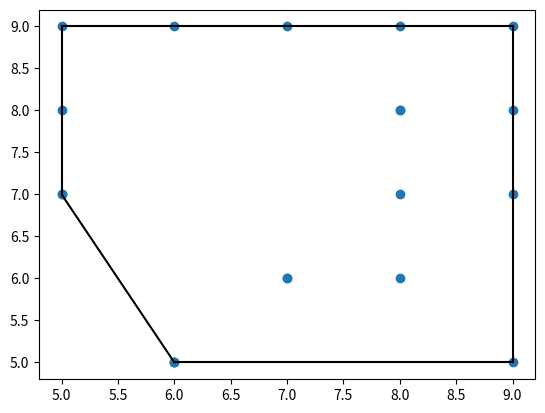

The matplotlib source for this figure:
import numpy as np
from scipy.spatial import ConvexHull, convex_hull_plot_2d
import matplotlib.pyplot as plt


def point_in_hull(point, hull, tolerance=1e-12):
    return all(
        (np.dot(eq[:-1], point) + eq[-1] <= tolerance)
        for eq in hull.equations)


def generate_mask(img_height, img_width, **kwargs):
    '''create a random polygon mask where mask = 1 is the region to be ignored/masked'''
    low_h, high_h = img_height//3, 2*img_height//3
    low_w, high_w = img_width//3, 2*img_width//3
    rng = np.random.default_rng()
    points = rng.integers([low_h,low_w], [high_h,high_w], size=(20,2))
    hull = ConvexHull(points)
    
    plt.plot(points[:,0], points[:,1], 'o')
    for simplex in hull.simplices:
        plt.plot(points[simplex, 0], points[simplex, 1], 'k-')
    
    #coordinates = list(np.ndindex(img_width,img_height))
    mask = np.zeros((img_width,img_height))
    
    h_mesh, w_mesh = np.meshgrid(range(low_h, high_h), range(low_w, high_w), indexing='ij')
    h_grid, w_grid = h_mesh.ravel(), w_mesh.ravel()
    #coordinate_grid = np.vstack([h_mesh.ravel(), w_mesh.ravel()])

    for i in range(len(h_grid)):
        if point_in_hull((h_grid[i], w_grid[i]), hull):
            mask[h_grid[i], w_grid[i]] = 1
    return mask

if __name__ == "__main__":
    mask = generate_mask(16, 16)
    print(mask.shape)
    print(mask)
